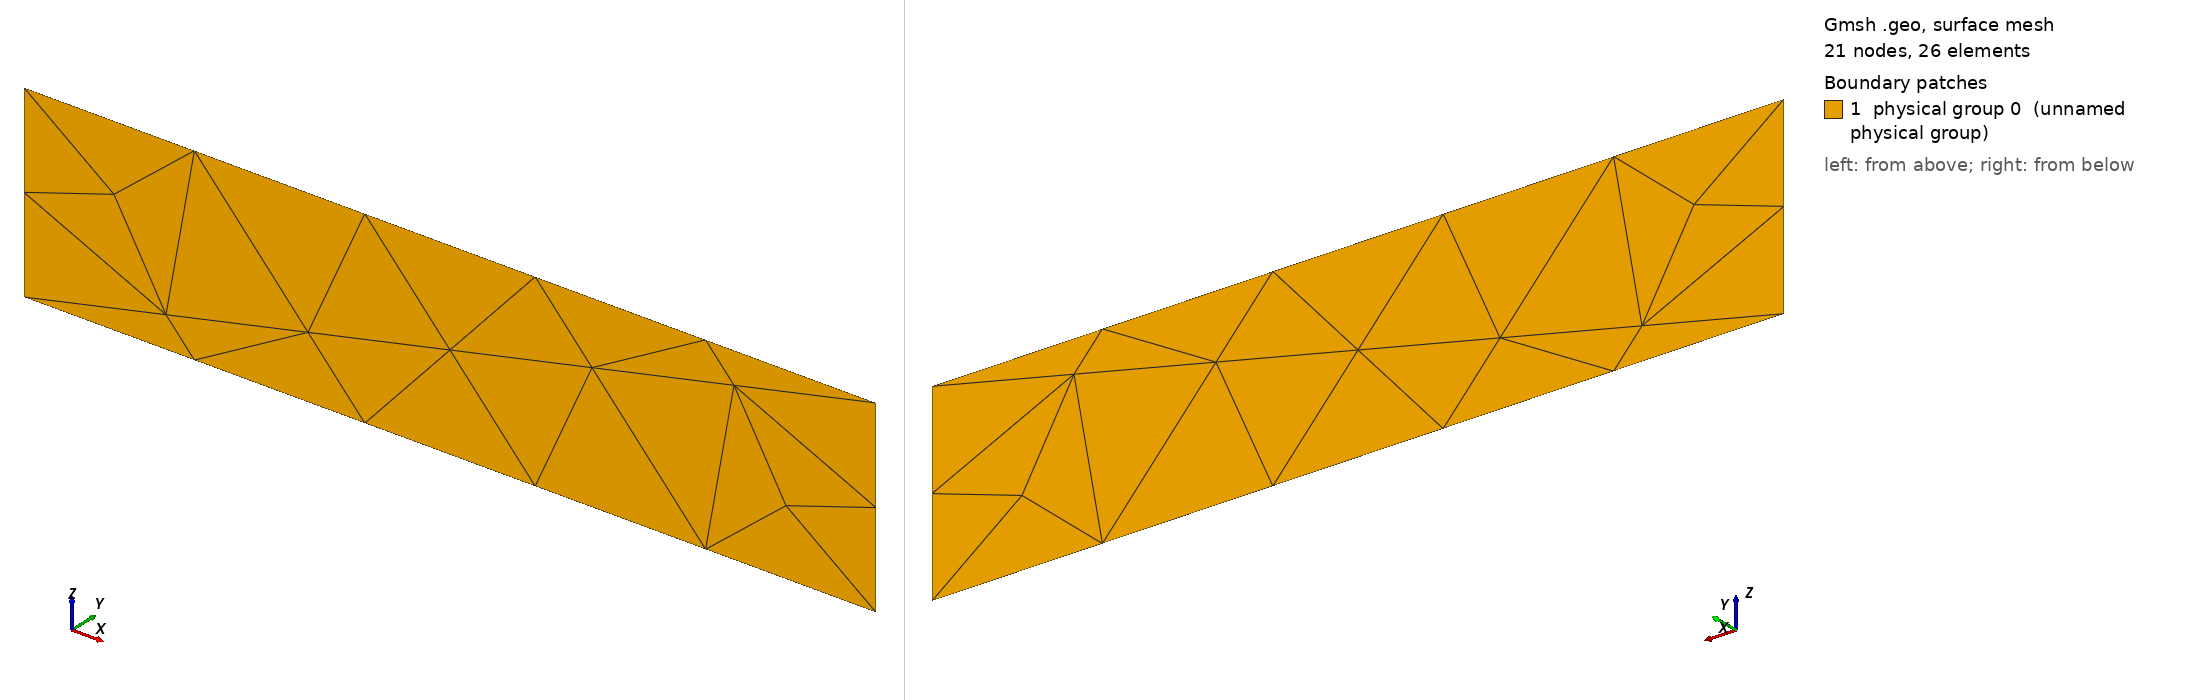

Gmsh geometry script, surface-meshed: 21 nodes, 26 surface elements. Boundary patches (legend numbers): 1 physical group 0 (unnamed physical group). Left view from above one corner, right view from below the opposite corner. Legend entries are the model's physical surfaces. The drawing asked Gmsh for element sizes between 1% and 20% of the model's largest extent; the script's own settings can give other sizes.

=== plate.geo (drawn) ===
//+
SetFactory("OpenCASCADE");
lc = 1;
W = 0.2;
L = 0.45;
H = 0.0;


// Left side
Point(0) = {-L, H, 0, lc};
Point(1) = {-L, H, W, lc};
Point(2) = {L,  H, W, lc};
Point(3) = {L,  H, 0, lc};

Line(0)={0,1};
Line(1)={1,2};
Line(2)={2,3};
Line(3)={3,0};

Line(100)={2,0};

Line Loop(1) = {1,0,100};
Line Loop(100) = {3,2,100};

Plane Surface(1) = {1};
Plane Surface(100) = {100};

Physical Surface(0) = {1,100};
